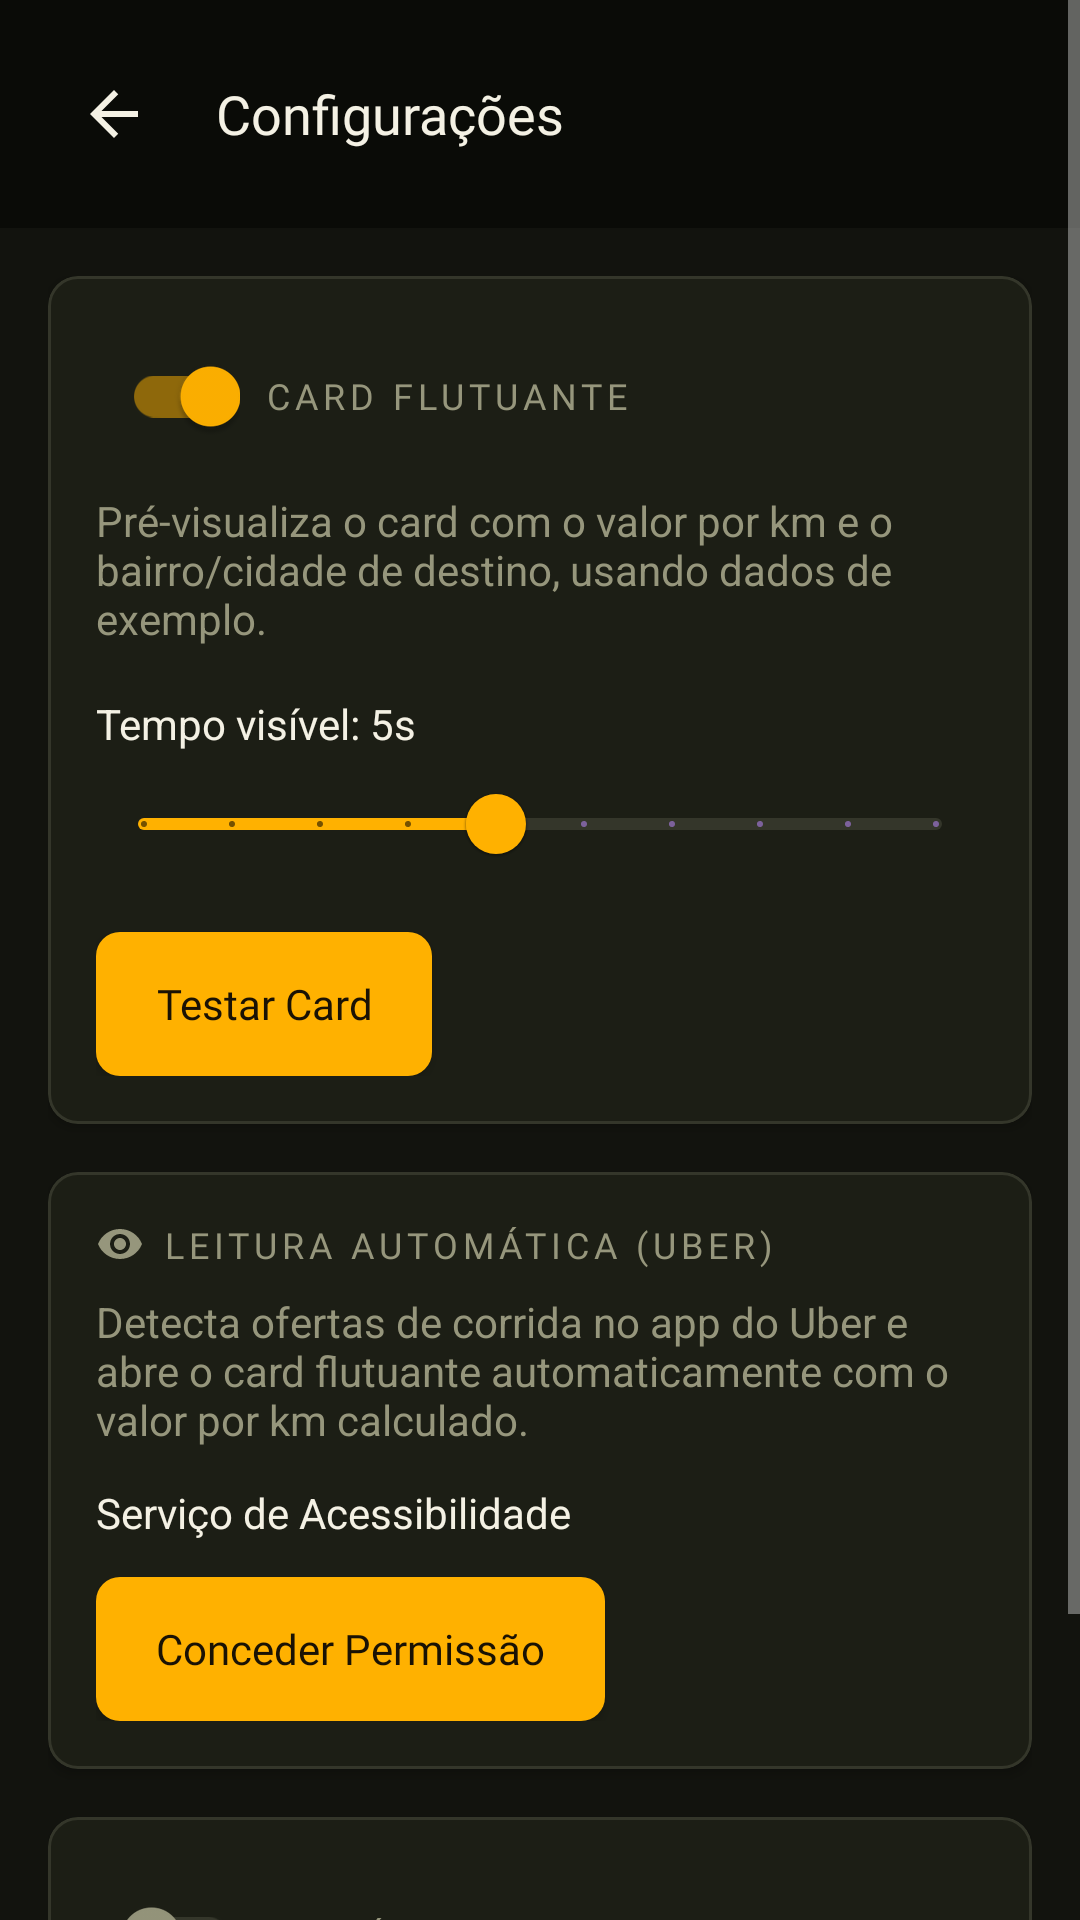

Here is an Android app screen rendered from its layout file. Give the layout XML and the strings, colors and styles it references.
<!-- AndroidManifest.xml: application theme Theme.MaterialComponents.NoActionBar -->
<!-- res/layout/activity_settings.xml -->
<?xml version="1.0" encoding="utf-8"?>
<ScrollView xmlns:android="http://schemas.android.com/apk/res/android"
    xmlns:app="http://schemas.android.com/apk/res-auto"
    android:layout_width="match_parent"
    android:layout_height="match_parent"
    android:background="@color/tw_bg"
    android:fillViewport="true">

    <LinearLayout
        android:layout_width="match_parent"
        android:layout_height="wrap_content"
        android:orientation="vertical">

        <LinearLayout
            android:layout_width="match_parent"
            android:layout_height="wrap_content"
            android:background="@color/tw_header_bg"
            android:gravity="center_vertical"
            android:orientation="horizontal"
            android:padding="16dp">

            <ImageButton
                android:id="@+id/back_button"
                android:layout_width="44dp"
                android:layout_height="44dp"
                android:background="@drawable/tw_input_bg"
                android:contentDescription="@null"
                android:padding="10dp"
                android:src="@drawable/ic_arrow_back"
                android:tint="@color/tw_text_primary" />

            <TextView
                android:layout_width="0dp"
                android:layout_height="wrap_content"
                android:layout_marginStart="12dp"
                android:layout_weight="1"
                android:fontFamily="@font/barlow_semibold"
                android:text="Configurações"
                android:textColor="@color/tw_text_primary"
                android:textSize="18sp" />
        </LinearLayout>

        <LinearLayout
            android:layout_width="match_parent"
            android:layout_height="wrap_content"
            android:orientation="vertical"
            android:padding="16dp">

            <com.google.android.material.card.MaterialCardView style="@style/TwCard">

                <LinearLayout
                    android:layout_width="match_parent"
                    android:layout_height="wrap_content"
                    android:orientation="vertical"
                    android:padding="16dp">

                    <LinearLayout
                        android:layout_width="match_parent"
                        android:layout_height="wrap_content"
                        android:gravity="center_vertical"
                        android:orientation="horizontal">

                        <com.google.android.material.switchmaterial.SwitchMaterial
                            android:id="@+id/value_card_overlay_switch"
                            android:layout_width="wrap_content"
                            android:layout_height="wrap_content"
                            android:layout_marginEnd="8dp"
                            android:checked="true"
                            app:thumbTint="@color/tw_switch_thumb"
                            app:trackTint="@color/tw_switch_track" />

                        <TextView
                            style="@style/TwCardTitle"
                            android:text="Card Flutuante" />
                    </LinearLayout>

                    <TextView
                        android:layout_width="match_parent"
                        android:layout_height="wrap_content"
                        android:layout_marginTop="8dp"
                        android:text="Pré-visualiza o card com o valor por km e o bairro/cidade de destino, usando dados de exemplo."
                        android:textColor="@color/tw_text_secondary" />

                    <TextView
                        android:id="@+id/visible_seconds_label"
                        android:layout_width="match_parent"
                        android:layout_height="wrap_content"
                        android:layout_marginTop="16dp"
                        android:text="Tempo visível: 5s"
                        android:textColor="@color/tw_text_primary" />

                    <com.google.android.material.slider.Slider
                        android:id="@+id/visible_seconds_slider"
                        android:layout_width="match_parent"
                        android:layout_height="wrap_content"
                        android:stepSize="1"
                        android:value="5"
                        android:valueFrom="1"
                        android:valueTo="10"
                        app:thumbColor="@color/accent_amber"
                        app:trackColorActive="@color/accent_amber"
                        app:trackColorInactive="@color/tw_border" />

                    <androidx.appcompat.widget.AppCompatButton
                        android:id="@+id/test_overlay_button"
                        style="@style/TwPrimaryButton"
                        android:layout_width="wrap_content"
                        android:layout_height="wrap_content"
                        android:layout_marginTop="12dp"
                        android:text="Testar Card" />
                </LinearLayout>
            </com.google.android.material.card.MaterialCardView>

            <com.google.android.material.card.MaterialCardView
                style="@style/TwCard"
                android:layout_marginTop="16dp">

                <LinearLayout
                    android:layout_width="match_parent"
                    android:layout_height="wrap_content"
                    android:orientation="vertical"
                    android:padding="16dp">

                    <LinearLayout
                        android:layout_width="wrap_content"
                        android:layout_height="wrap_content"
                        android:gravity="center_vertical"
                        android:orientation="horizontal">

                        <ImageView
                            android:layout_width="16dp"
                            android:layout_height="16dp"
                            android:layout_marginEnd="6dp"
                            android:contentDescription="@null"
                            android:src="@drawable/ic_visibility"
                            android:tint="@color/tw_text_secondary" />

                        <TextView
                            style="@style/TwCardTitle"
                            android:text="Leitura Automática (Uber)" />
                    </LinearLayout>

                    <TextView
                        android:layout_width="match_parent"
                        android:layout_height="wrap_content"
                        android:layout_marginTop="8dp"
                        android:text="Detecta ofertas de corrida no app do Uber e abre o card flutuante automaticamente com o valor por km calculado."
                        android:textColor="@color/tw_text_secondary" />

                    <LinearLayout
                        android:layout_width="match_parent"
                        android:layout_height="wrap_content"
                        android:layout_marginTop="12dp"
                        android:gravity="center_vertical"
                        android:orientation="horizontal">

                        <TextView
                            android:layout_width="0dp"
                            android:layout_height="wrap_content"
                            android:layout_weight="1"
                            android:text="Serviço de Acessibilidade"
                            android:textColor="@color/tw_text_primary" />

                        <ImageView
                            android:id="@+id/accessibility_permission_icon"
                            android:layout_width="16dp"
                            android:layout_height="16dp"
                            android:layout_marginStart="8dp"
                            android:contentDescription="@null" />

                        <TextView
                            android:id="@+id/accessibility_permission_status"
                            android:layout_width="wrap_content"
                            android:layout_height="wrap_content"
                            android:layout_marginStart="6dp"
                            android:textStyle="bold" />
                    </LinearLayout>

                    <androidx.appcompat.widget.AppCompatButton
                        android:id="@+id/accessibility_permission_button"
                        style="@style/TwPrimaryButton"
                        android:layout_width="wrap_content"
                        android:layout_height="wrap_content"
                        android:layout_marginTop="12dp"
                        android:text="Conceder Permissão" />
                </LinearLayout>
            </com.google.android.material.card.MaterialCardView>

            <com.google.android.material.card.MaterialCardView
                style="@style/TwCard"
                android:layout_marginTop="16dp">

                <LinearLayout
                    android:layout_width="match_parent"
                    android:layout_height="wrap_content"
                    android:orientation="vertical"
                    android:padding="16dp">

                    <LinearLayout
                        android:layout_width="match_parent"
                        android:layout_height="wrap_content"
                        android:gravity="center_vertical"
                        android:orientation="horizontal">

                        <com.google.android.material.switchmaterial.SwitchMaterial
                            android:id="@+id/history_overlay_switch"
                            android:layout_width="wrap_content"
                            android:layout_height="wrap_content"
                            android:layout_marginEnd="8dp"
                            app:thumbTint="@color/tw_switch_thumb"
                            app:trackTint="@color/tw_switch_track" />

                        <TextView
                            style="@style/TwCardTitle"
                            android:text="Histórico Flutuante" />
                    </LinearLayout>

                    <TextView
                        android:layout_width="match_parent"
                        android:layout_height="wrap_content"
                        android:layout_marginTop="8dp"
                        android:text="Mostra sempre no topo da tela o valor/km, destino e o resultado (aceito, recusado ou sem ação) das últimas 3 ofertas."
                        android:textColor="@color/tw_text_secondary" />
                </LinearLayout>
            </com.google.android.material.card.MaterialCardView>

        </LinearLayout>
    </LinearLayout>
</ScrollView>
<!-- resources referenced by this layout -->
<resources>
  <color name="accent_amber">#FFB100</color>
  <color name="tw_bg">#12130E</color>
  <color name="tw_border">#34362A</color>
  <color name="tw_header_bg">#0A0B07</color>
  <color name="tw_text_primary">#F4F1E4</color>
  <color name="tw_text_secondary">#96967C</color>
  <!-- drawable ic_arrow_back (drawable) -->
  <vector xmlns:android="http://schemas.android.com/apk/res/android"
      android:width="24dp"
      android:height="24dp"
      android:viewportWidth="24"
      android:viewportHeight="24">
      <path
          android:fillColor="#FFFFFFFF"
          android:pathData="M20,11H7.83l5.59,-5.59L12,4l-8,8l8,8l1.41,-1.41L7.83,13H20z" />
  </vector>
  <!-- drawable ic_visibility (drawable) -->
  <vector xmlns:android="http://schemas.android.com/apk/res/android"
      android:width="24dp"
      android:height="24dp"
      android:viewportWidth="24"
      android:viewportHeight="24">
      <path
          android:fillColor="#FFFFFFFF"
          android:pathData="M12,4.5C7,4.5,2.73,7.61,1,12c1.73,4.39,6,7.5,11,7.5s9.27,-3.11,11,-7.5C21.27,7.61,17,4.5,12,4.5zM12,17c-2.76,0,-5,-2.24,-5,-5s2.24,-5,5,-5s5,2.24,5,5S14.76,17,12,17zM12,9c-1.66,0,-3,1.34,-3,3s1.34,3,3,3s3,-1.34,3,-3S13.66,9,12,9z" />
  </vector>
  <style name="TwCard">
          <item name="android:layout_width">match_parent</item>
          <item name="android:layout_height">wrap_content</item>
          <item name="cardBackgroundColor">@color/tw_surface</item>
          <item name="cardCornerRadius">10dp</item>
          <item name="cardElevation">2dp</item>
          <item name="strokeColor">@color/tw_border</item>
          <item name="strokeWidth">1dp</item>
      </style>
  <style name="TwCardTitle">
          <item name="android:layout_width">wrap_content</item>
          <item name="android:layout_height">wrap_content</item>
          <item name="android:fontFamily">@font/plex_mono_semibold</item>
          <item name="android:textColor">@color/tw_text_secondary</item>
          <item name="android:textSize">12sp</item>
          <item name="android:letterSpacing">0.14</item>
          <item name="android:textAllCaps">true</item>
      </style>
  <style name="TwPrimaryButton" parent="Widget.AppCompat.Button">
          <item name="android:background">@drawable/tw_button_bg</item>
          <item name="android:fontFamily">@font/barlow_semibold</item>
          <item name="android:textColor">@color/ink_on_amber</item>
          <item name="android:textAllCaps">false</item>
          <item name="android:paddingLeft">20dp</item>
          <item name="android:paddingRight">20dp</item>
          <item name="android:paddingTop">10dp</item>
          <item name="android:paddingBottom">10dp</item>
      </style>
  <color name="tw_surface">#1C1E15</color>
  <!-- drawable tw_button_bg (drawable) -->
  <?xml version="1.0" encoding="utf-8"?>
  <shape xmlns:android="http://schemas.android.com/apk/res/android">
      <solid android:color="@color/accent_amber" />
      <corners android:radius="8dp" />
  </shape>
  <color name="ink_on_amber">#1A1204</color>
</resources>
